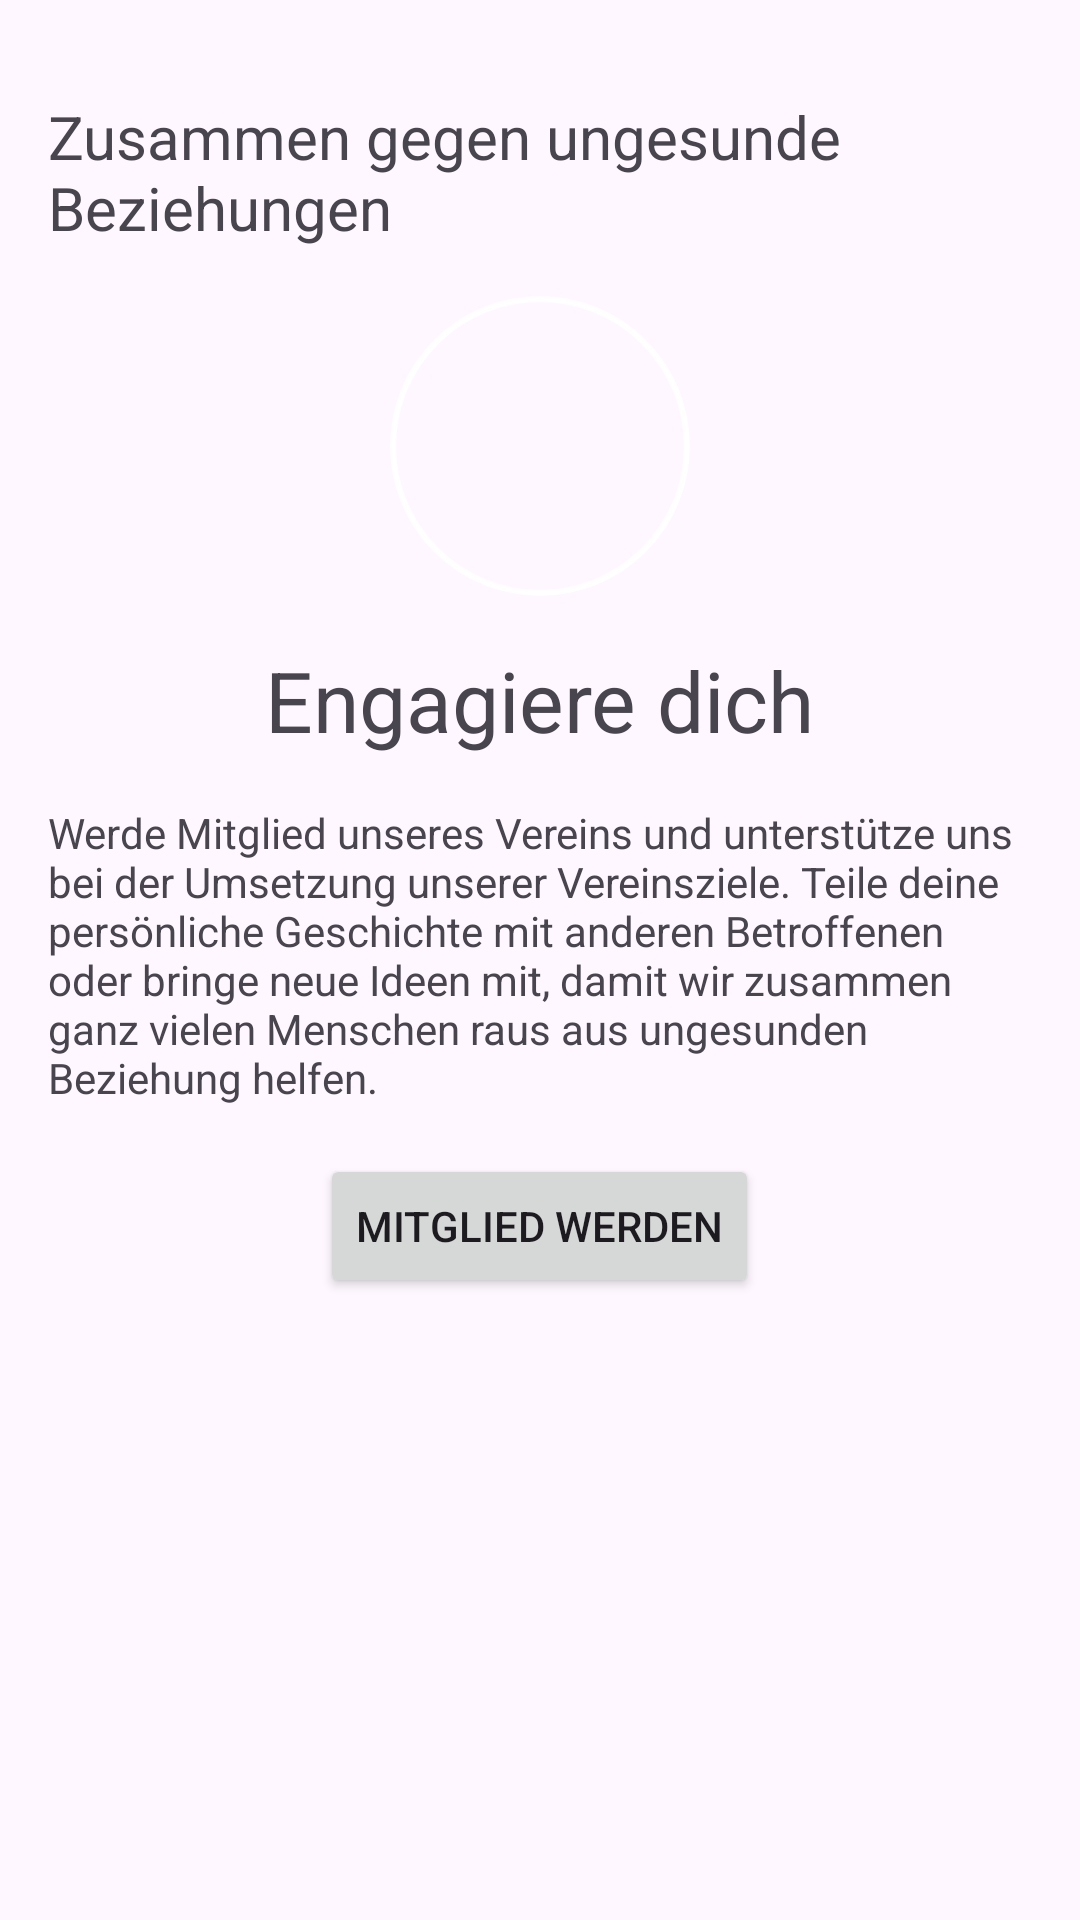

Produce the Android XML layout that renders to this screen, including the resource entries it uses.
<!-- AndroidManifest.xml: application theme Theme.ToBeMobile -->
<!-- res/layout/fragment_third.xml -->
<?xml version="1.0" encoding="utf-8"?>
<ScrollView xmlns:android="http://schemas.android.com/apk/res/android"
    xmlns:tools="http://schemas.android.com/tools"
    android:layout_width="match_parent"
    android:layout_height="wrap_content"
    xmlns:app="http://schemas.android.com/apk/res-auto"
    tools:context=".pages.home.ThirdFragment">

    <LinearLayout
        android:layout_width="match_parent"
        android:layout_height="wrap_content"
        android:orientation="vertical"
        android:padding="16dp"
        android:gravity="center">

        <TextView
            android:textIsSelectable="true"
            android:layout_width="wrap_content"
            android:layout_height="wrap_content"
            android:layout_marginTop="16dp"
            android:textSize="@dimen/h1"
            android:text="@string/t2_h" />

        <com.google.android.material.card.MaterialCardView
            android:layout_width="100dp"
            android:layout_height="100dp"
            android:layout_marginTop="16dp"
            app:cardCornerRadius="250dp"
            app:strokeColor="@color/red"
            app:strokeWidth="2dp">

            <ImageView
                android:layout_width="50dp"
                android:layout_height="50dp"
                android:src="@drawable/engagement"
                android:layout_gravity="center" />

        </com.google.android.material.card.MaterialCardView>

        <TextView
            android:textIsSelectable="true"
            android:layout_width="wrap_content"
            android:layout_height="wrap_content"
            android:layout_marginTop="16dp"
            android:textSize="@dimen/h2"
            android:text="@string/t2_2_h" />

        <TextView
            android:textIsSelectable="true"
            android:layout_width="wrap_content"
            android:layout_height="wrap_content"
            android:layout_marginTop="16dp"
            android:text="@string/t2_2_p" />

        <Button
            android:id="@+id/t2_1"
            android:layout_width="wrap_content"
            android:layout_height="wrap_content"
            android:layout_marginTop="16dp"
            android:text="@string/t2_2_a" />

    </LinearLayout>
</ScrollView>
<!-- resources referenced by this layout -->
<resources>
  <dimen name="h1">20sp</dimen>
  <dimen name="h2">28sp</dimen>
  <!-- drawable engagement (drawable) -->
  <vector xmlns:android="http://schemas.android.com/apk/res/android"
      android:width="576dp"
      android:height="512dp"
      android:viewportWidth="576"
      android:viewportHeight="512">
    <path
        android:fillColor="@color/red"
        android:pathData="M496,224a48,48 0,1 0,-48 -48A48,48 0,0 0,496 224ZM311.47,178.45A56.77,56.77 0,0 1,328 176a56,56 0,0 1,19 3.49l15.35,-48.61A24,24 0,0 0,342 99.74c-11.53,-1.35 -22.21,6.44 -25.71,17.51l-20.9,66.17ZM93.65,386.33c0.8,-0.19 1.54,-0.54 2.35,-0.71V359.93a156,156 0,0 1,107.06 -148l73.7,-22.76L310.92,81.05a24,24 0,0 0,-20.33 -31.11c-11.53,-1.34 -22.22,6.45 -25.72,17.52L231.42,173.88a8,8 0,0 1,-15.26 -4.83L259.53,31.26A24,24 0,0 0,239.2 0.15C227.67,-1.19 217,6.6 213.49,17.66L165.56,169.37a8,8 0,1 1,-15.26 -4.82l38.56,-122a24,24 0,0 0,-20.33 -31.11C157,10 146.32,17.83 142.82,28.9l-60,189.85L80.76,168.7A24,24 0,0 0,56.9 144.55c-13.23,-0.05 -24.72,10.54 -24.9,23.86V281.14A123.69,123.69 0,0 0,93.65 386.33ZM519.1,336H360a8,8 0,0 1,0 -16H488a24,24 0,0 0,23.54 -28.76C509.35,279.84 498.71,272 487.1,272H288l47.09,-17.06a24,24 0,0 0,-14.18 -45.88L213.19,242.31A123.88,123.88 0,0 0,128 360v25.65a79.78,79.78 0,0 1,58 108.63A118.9,118.9 0,0 0,248 512H456a24,24 0,0 0,23.54 -28.76C477.35,471.84 466.71,464 455.1,464H360a8,8 0,0 1,0 -16H488a24,24 0,0 0,23.54 -28.76C509.35,407.84 498.71,400 487.1,400H360a8,8 0,0 1,0 -16H520a24,24 0,0 0,23.54 -28.76C541.35,343.84 530.71,336 519.1,336ZM416,64a32,32 0,1 0,-32 -32A32,32 0,0 0,416 64ZM112,416a48,48 0,1 0,48 48A48,48 0,0 0,112 416Z"/>
  </vector>
  <string name="t2_2_a">Mitglied werden</string>
  <string name="t2_2_h">Engagiere dich</string>
  <string name="t2_2_p">Werde Mitglied unseres Vereins und unterstütze uns bei der Umsetzung unserer Vereinsziele. Teile deine persönliche Geschichte mit anderen Betroffenen oder bringe neue Ideen mit, damit wir zusammen ganz vielen Menschen raus aus ungesunden Beziehung helfen.</string>
  <string name="t2_h">Zusammen gegen ungesunde Beziehungen</string>
  <style name="Theme.ToBeMobile" parent="Base.Theme.ToBeMobile" />
  <style name="Base.Theme.ToBeMobile" parent="Theme.Material3.DayNight.NoActionBar">
          
          <item name="colorPrimary">@color/red</item>
      </style>
</resources>
